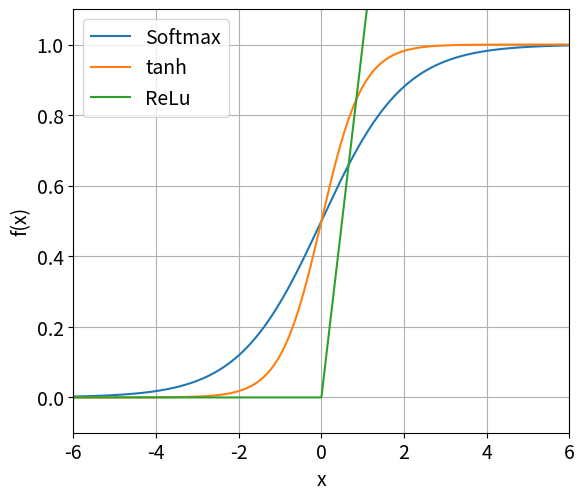

This chart was generated by the following Python code: (Note: this script raises an exception after producing the figure.)
# -*- coding: utf-8 -*-
"""
Make plot of activation functions.
"""

import matplotlib.pyplot as plt
import numpy as np


def softmax(x):
    #for 2 inputs, one of which is 0
    return np.exp(x)/(np.exp(x)+np.exp(0))

figsize = [6.4,5.5]   
font_size=14

plt.rcParams.update({'font.size': font_size})
plt.subplots(figsize=figsize)


xrange=(-6,6)
x = np.linspace(xrange[0],xrange[1],1000)

plt.plot(x,softmax(x), label="Softmax")
plt.plot(x, (0.5*np.tanh(x)+0.5), label="tanh")
plt.plot(x, np.maximum(0,x), label="ReLu")


plt.xlim(xrange)
plt.ylim(-0.1,1.1)

plt.xlabel(r"x")
plt.ylabel(r"f(x)")
plt.grid()

plt.legend()
plt.show()

save_as="../../results/plots/activation_functions.pdf"
plt.savefig(save_as)
print("Saved plot to", save_as)
